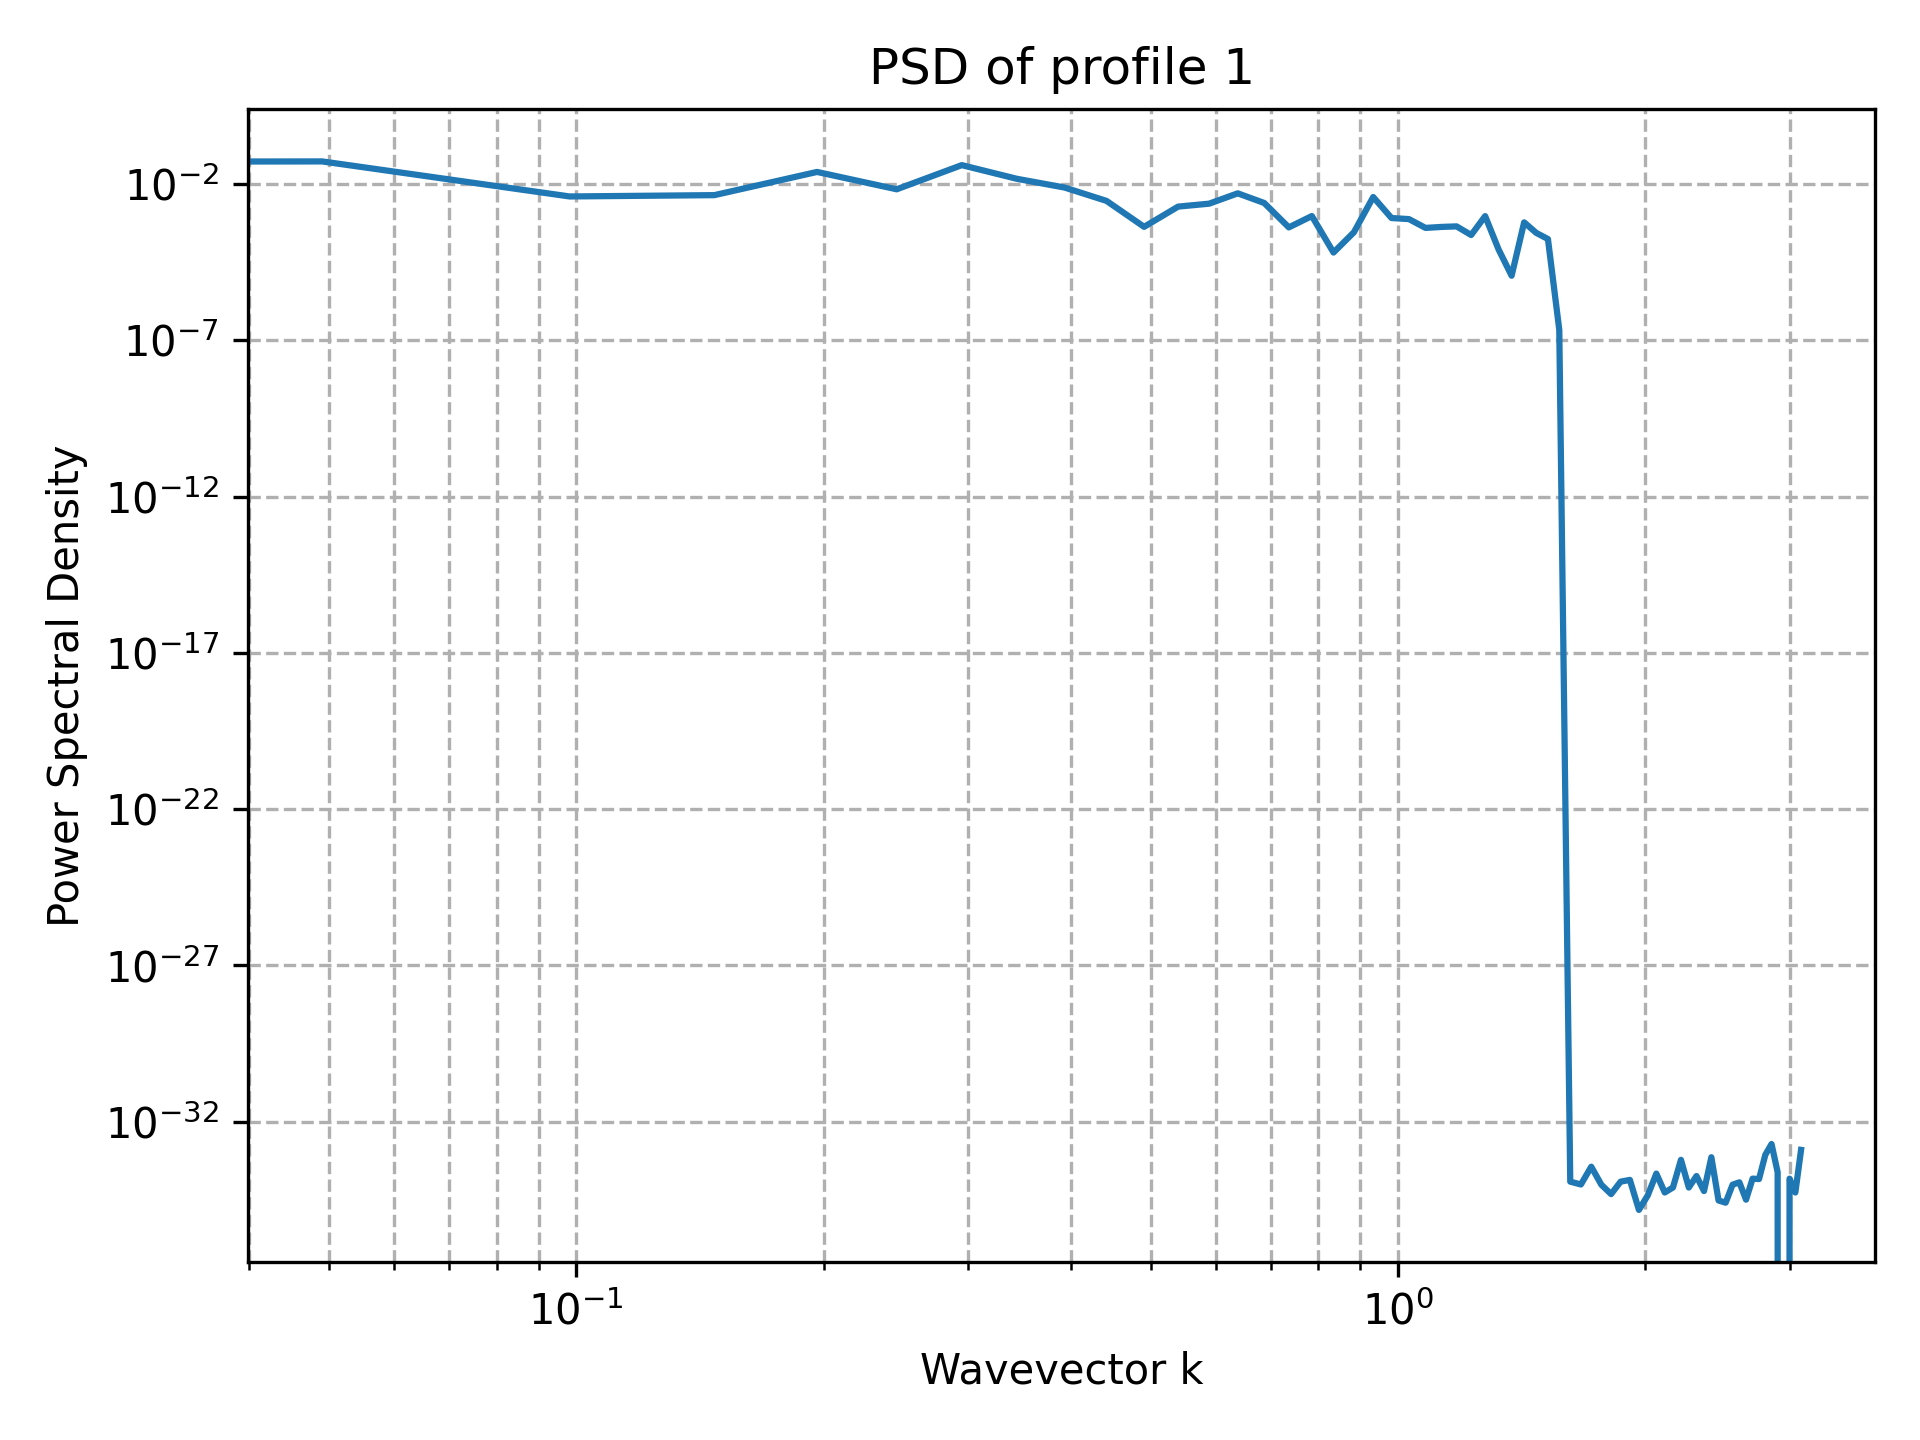

Data behind this chart, as committed beside it:
k, PSD
0.000000000000000000e+00, 1.017131751879508935e-33
4.908738521234051744e-02, 5.299139874639816061e-02
9.817477042468103487e-02, 4.011180623469289691e-03
1.472621556370215523e-01, 4.420125429009344117e-03
1.963495408493620697e-01, 2.442315144066678143e-02
2.454369260617025872e-01, 6.800537648812051555e-03
2.945243112740431046e-01, 4.033820620446368355e-02
3.436116964863836221e-01, 1.474322564708548805e-02
3.926990816987241395e-01, 7.751994882023490602e-03
4.417864669110646569e-01, 2.892711746605464151e-03
4.908738521234051744e-01, 4.276327384603883803e-04
5.399612373357456363e-01, 1.899126365651712797e-03
5.890486225480862092e-01, 2.359338959712634336e-03
6.381360077604267822e-01, 5.047844160186405055e-03
6.872233929727672441e-01, 2.482463558187986575e-03
7.363107781851077061e-01, 4.108853976511486024e-04
7.853981633974482790e-01, 9.473008927270059124e-04
8.344855486097888519e-01, 6.438022083535155523e-05
8.835729338221293139e-01, 2.869798809444973949e-04
9.326603190344697758e-01, 3.849116754530113385e-03
9.817477042468103487e-01, 8.182105517023930677e-04
1.030835089459150922e+00, 7.564931141449453495e-04
1.079922474671491273e+00, 3.953789438803172163e-04
1.129009859883831846e+00, 4.247429392644944493e-04
1.178097245096172418e+00, 4.426652225191251059e-04
1.227184630308512991e+00, 2.341436739315992720e-04
1.276272015520853564e+00, 9.432383169645397903e-04
1.325359400733193915e+00, 8.024715435610784396e-05
1.374446785945534488e+00, 1.166191130209934322e-05
1.423534171157875061e+00, 5.951558737017097114e-04
1.472621556370215412e+00, 2.741452699258799860e-04
1.521708941582555985e+00, 1.743813726700477716e-04
1.570796326794896558e+00, 2.177409199027235782e-07
1.619883712007237131e+00, 1.203706215242022622e-34
1.668971097219577704e+00, 9.780112998841429928e-35
1.718058482431918055e+00, 3.626164973416592932e-34
1.767145867644258628e+00, 9.629649721936179265e-35
1.816233252856599201e+00, 4.814824860968090702e-35
1.865320638068939552e+00, 1.203706215242022622e-34
1.914408023281280125e+00, 1.372977401760431595e-34
1.963495408493620697e+00, 1.504632769052528277e-35
2.012582793705961048e+00, 4.363435030252330695e-35
2.061670178918301843e+00, 2.181717515126165615e-34
2.110757564130642194e+00, 5.416677968589100837e-35
2.159844949342982545e+00, 7.824090399073146722e-35
2.208932334555323340e+00, 6.018531076210112041e-34
2.258019719767663691e+00, 7.824090399073146722e-35
2.307107104980004486e+00, 1.824367232476189999e-34
2.356194490192344837e+00, 6.018531076210113110e-35
2.405281875404685188e+00, 7.283362997694894255e-34
2.454369260617025983e+00, 3.009265538105056555e-35
2.503456645829366334e+00, 2.557875707389297617e-35
2.552544031041707129e+00, 9.629649721936179265e-35
2.601631416254047480e+00, 1.147282486402552394e-34
2.650718801466387831e+00, 3.197344634236622022e-35
2.699806186678728626e+00, 1.504632769052528010e-34
2.748893571891068976e+00, 1.459493785980951956e-34
2.797980957103409327e+00, 8.726870060504662459e-34
2.847068342315750122e+00, 1.925929944387236195e-33
2.896155727528090473e+00, 2.407412430484045244e-34
... 4 more rows
